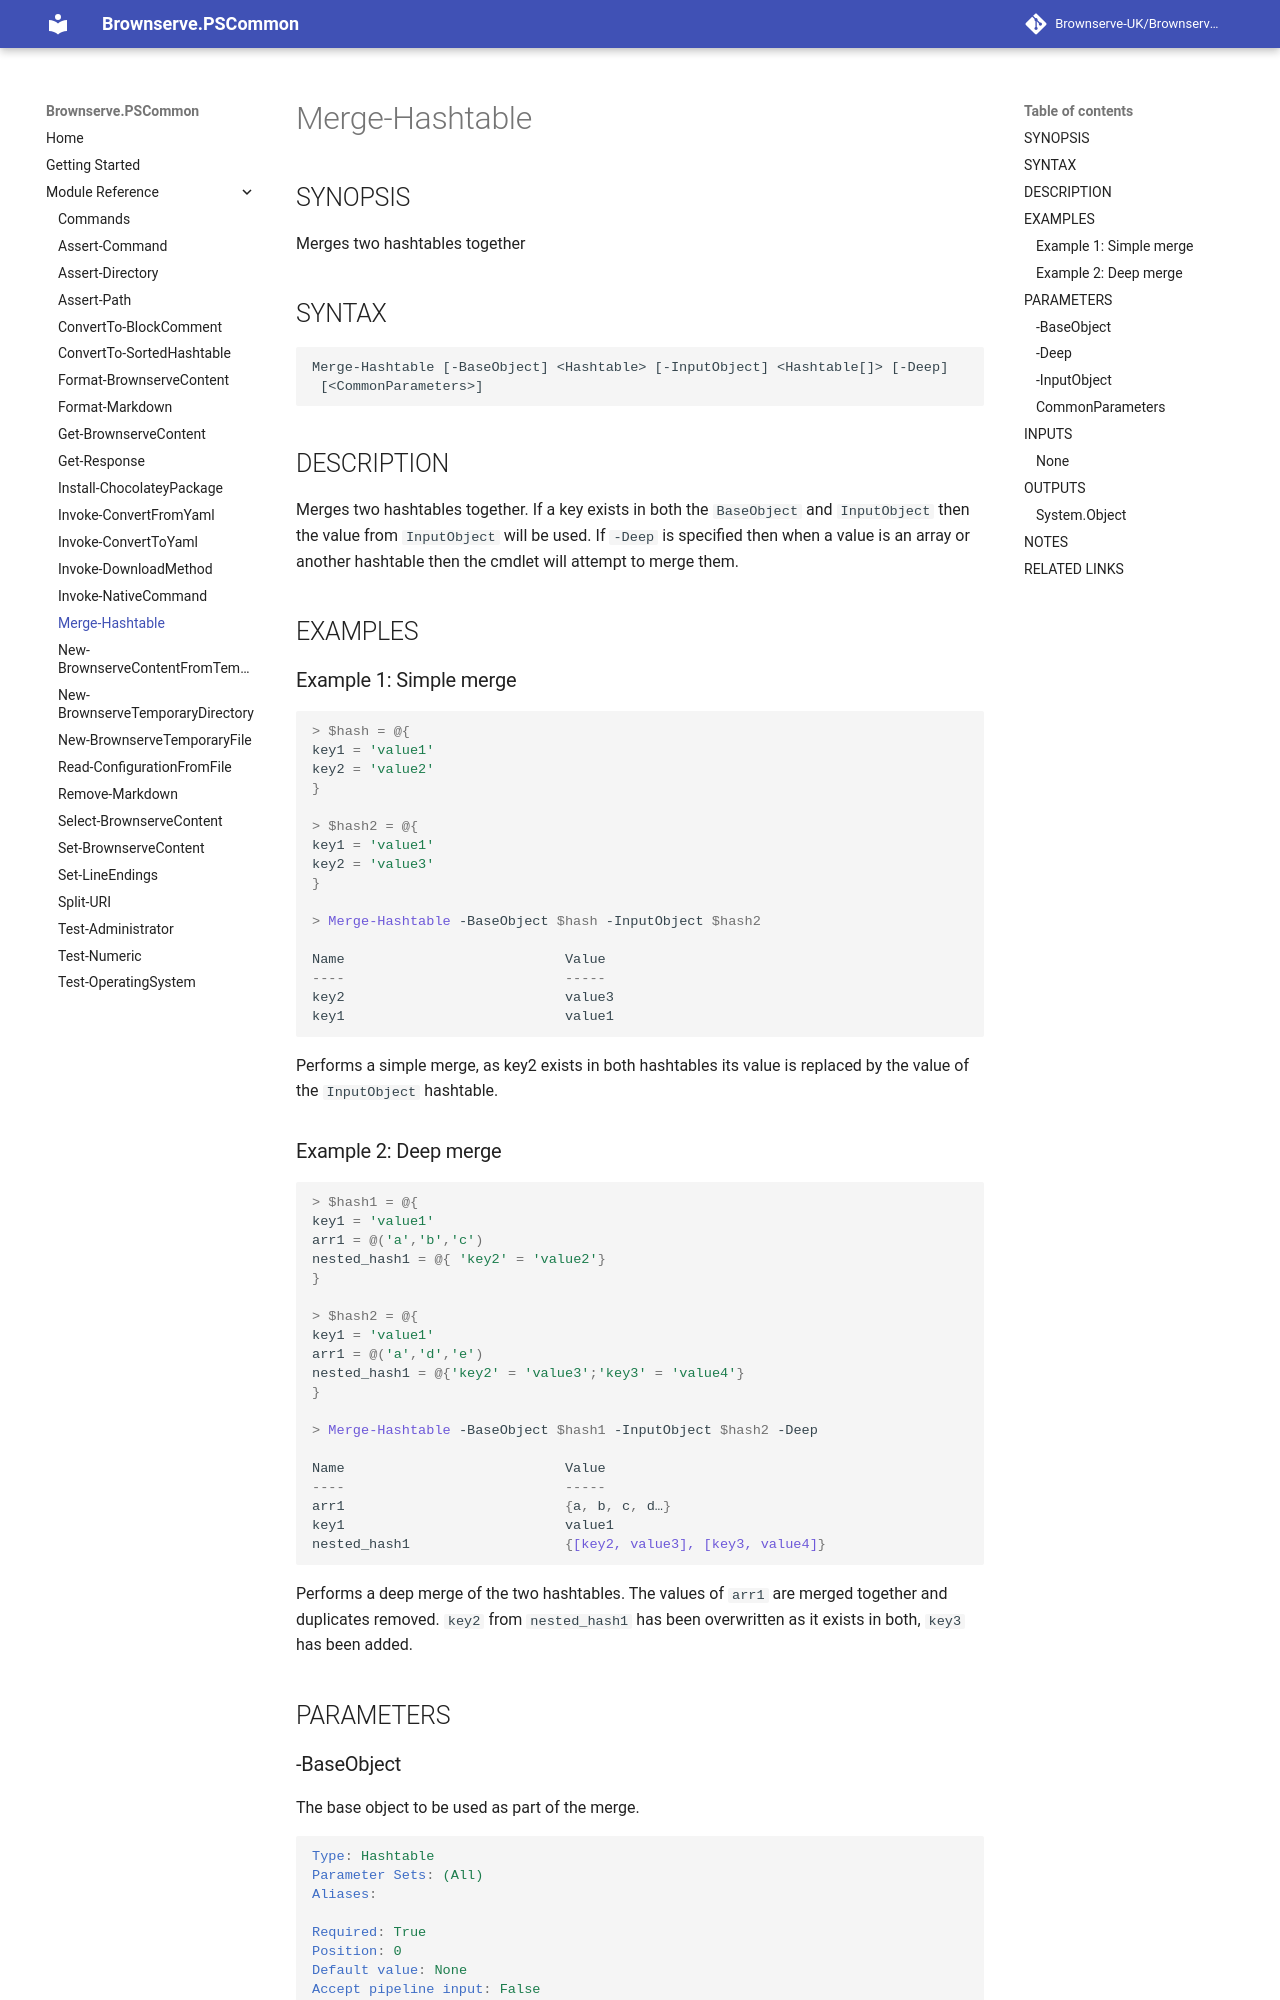

repository: Brownserve-UK/PSCommon · page: Cmdlet reference/Merge-Hashtable/index.html · generator: mkdocs

---
external help file: Brownserve.PSCommon-help.xml
Module Name: Brownserve.PSCommon
online version:
schema: 2.0.0
---

# Merge-Hashtable

## SYNOPSIS

Merges two hashtables together

## SYNTAX

```text
Merge-Hashtable [-BaseObject] <Hashtable> [-InputObject] <Hashtable[]> [-Deep]
 [<CommonParameters>]
```

## DESCRIPTION

Merges two hashtables together.
If a key exists in both the `BaseObject` and `InputObject` then the value from `InputObject` will be used.
If `-Deep` is specified then when a value is an array or another hashtable then the cmdlet will attempt to merge them.

## EXAMPLES

### Example 1: Simple merge

```powershell
> $hash = @{ 
key1 = 'value1'
key2 = 'value2'
}

> $hash2 = @{
key1 = 'value1'
key2 = 'value3'
}

> Merge-Hashtable -BaseObject $hash -InputObject $hash2

Name                           Value
----                           -----
key2                           value3
key1                           value1
```

Performs a simple merge, as key2 exists in both hashtables its value is replaced by the value of the `InputObject` hashtable.

### Example 2: Deep merge

```powershell
> $hash1 = @{
key1 = 'value1'
arr1 = @('a','b','c')
nested_hash1 = @{ 'key2' = 'value2'}
}

> $hash2 = @{
key1 = 'value1'
arr1 = @('a','d','e')
nested_hash1 = @{'key2' = 'value3';'key3' = 'value4'}
}

> Merge-Hashtable -BaseObject $hash1 -InputObject $hash2 -Deep

Name                           Value
----                           -----
arr1                           {a, b, c, d…}
key1                           value1
nested_hash1                   {[key2, value3], [key3, value4]}
```

Performs a deep merge of the two hashtables.
The values of `arr1` are merged together and duplicates removed.
`key2` from `nested_hash1` has been overwritten as it exists in both, `key3` has been added.

## PARAMETERS
